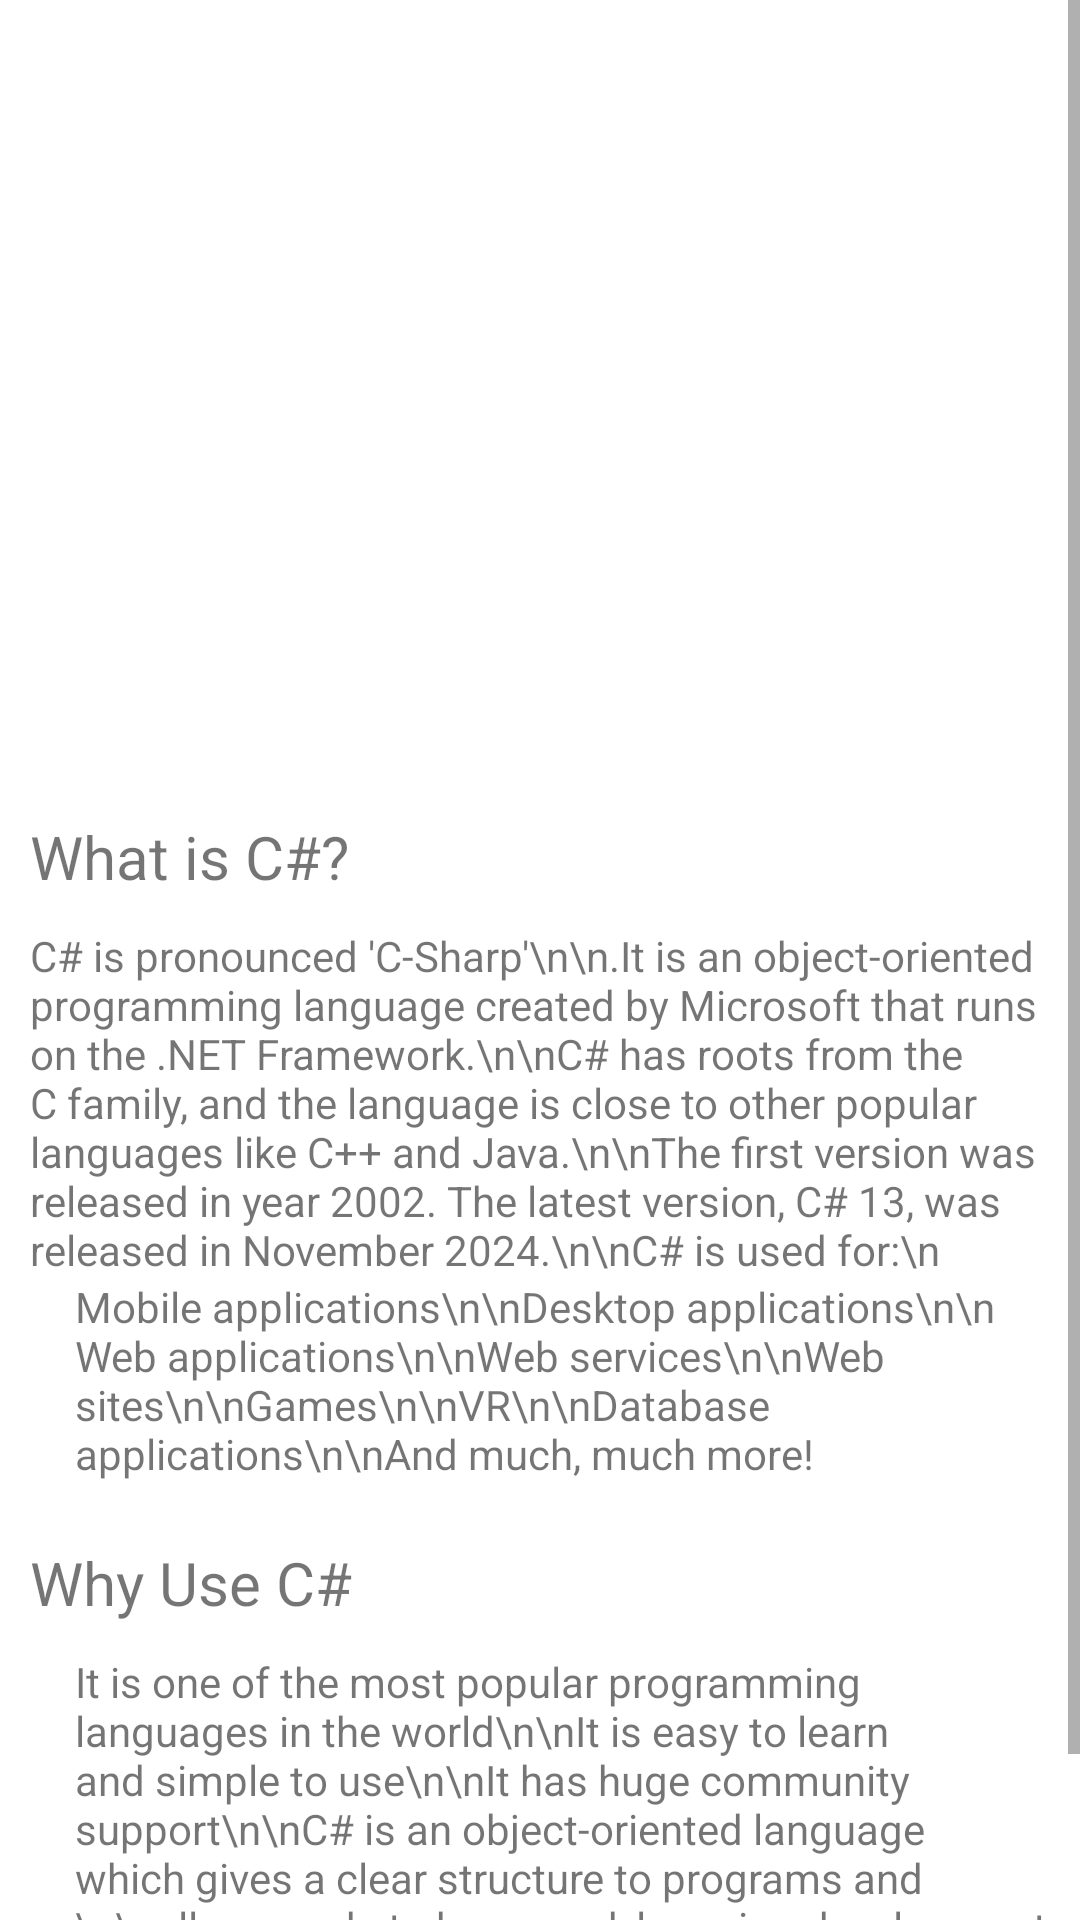

Reconstruct the res/layout file that produces this screen, plus the resources it refers to.
<!-- AndroidManifest.xml: application theme Theme.ProgrammingLang -->
<!-- res/layout/activity_csharp.xml -->
<?xml version="1.0" encoding="utf-8"?>
<LinearLayout xmlns:android="http://schemas.android.com/apk/res/android"
    xmlns:app="http://schemas.android.com/apk/res-auto"
    xmlns:tools="http://schemas.android.com/tools"
    android:id="@+id/main"
    android:layout_width="match_parent"
    android:layout_height="match_parent"
    tools:context=".C_Sharp">

    <ScrollView
        android:layout_width="match_parent"
        android:layout_height="wrap_content"
        app:layout_constraintTop_toBottomOf="parent"
        tools:layout_editor_absoluteX="16dp">


        <LinearLayout
            android:layout_width="match_parent"
            android:layout_height="wrap_content"
            android:layout_marginTop="16dp"
            android:orientation="vertical"
            android:paddingHorizontal="10sp">

            <ImageView
                android:id="@+id/imageView"
                android:layout_width="match_parent"
                android:layout_height="230sp"
                android:layout_marginTop="16dp"
                android:contentDescription="CSharp"
                android:src="@drawable/c_sharp"
                app:layout_constraintTop_toTopOf="parent"
                tools:layout_editor_absoluteX="-16dp" />

            <TextView
                android:id="@+id/textView3"
                android:layout_width="match_parent"
                android:layout_height="wrap_content"
                android:layout_marginTop="10dp"
                android:layout_marginBottom="10dp"
                android:text="What is C#?"
                android:textSize="20sp" />

            <TextView
                android:id="@+id/textView4"
                android:layout_width="match_parent"
                android:layout_height="wrap_content"
                android:text="C# is pronounced 'C-Sharp'\n\n.It is an object-oriented programming language created by Microsoft that runs on the .NET Framework.\n\nC# has roots from the C family, and the language is close to other popular languages like C++ and Java.\n\nThe first version was released in year 2002. The latest version, C# 13, was released in November 2024.\n\nC# is used for:\n" />

            <TextView
                android:id="@+id/textView41"
                android:layout_width="match_parent"
                android:layout_height="wrap_content"
                android:layout_marginLeft="15sp"
                android:text="Mobile applications\n\nDesktop applications\n\n Web applications\n\nWeb services\n\nWeb sites\n\nGames\n\nVR\n\nDatabase applications\n\nAnd much, much more!" />

            <TextView
                android:id="@+id/textView9"
                android:layout_width="match_parent"
                android:layout_height="wrap_content"
                android:layout_marginTop="20dp"
                android:layout_marginBottom="10sp"
                android:text="Why Use C#"
                android:textSize="20sp" />

            <TextView
                android:id="@+id/textView10"
                android:layout_width="match_parent"
                android:layout_height="match_parent"
                android:layout_marginLeft="15dp"
                android:text="It is one of the most popular programming languages in the world\n\nIt is easy to learn and simple to use\n\nIt has huge community support\n\nC# is an object-oriented language which gives a clear structure to programs and \n\nallows code to be reused, lowering development costs\n\nAs C# is close to C, C++ and Java, it makes it easy for programmers to switch to C# or vice versa" />



        </LinearLayout>
    </ScrollView>
</LinearLayout>
<!-- resources referenced by this layout -->
<resources>
  <style name="Theme.ProgrammingLang" parent="Theme.MaterialComponents.DayNight.DarkActionBar">
          
          <item name="colorPrimary">@color/purple_500</item>
          <item name="colorPrimaryVariant">@color/purple_700</item>
          <item name="colorOnPrimary">@color/white</item>
          
          <item name="colorSecondary">@color/teal_200</item>
          <item name="colorSecondaryVariant">@color/teal_700</item>
          <item name="colorOnSecondary">@color/black</item>
          
          <item name="android:statusBarColor">?attr/colorPrimaryVariant</item>
          
      </style>
  <!-- not gathered from this repository: default colours our renderer supplied (Android Studio template values) -->
  <color name="purple_500">#FF6200EE</color>
  <color name="purple_700">#FF3700B3</color>
  <color name="teal_200">#FF03DAC5</color>
  <color name="teal_700">#FF018786</color>
  <color name="black">#FF000000</color>
  <color name="white">#FFFFFFFF</color>
</resources>
